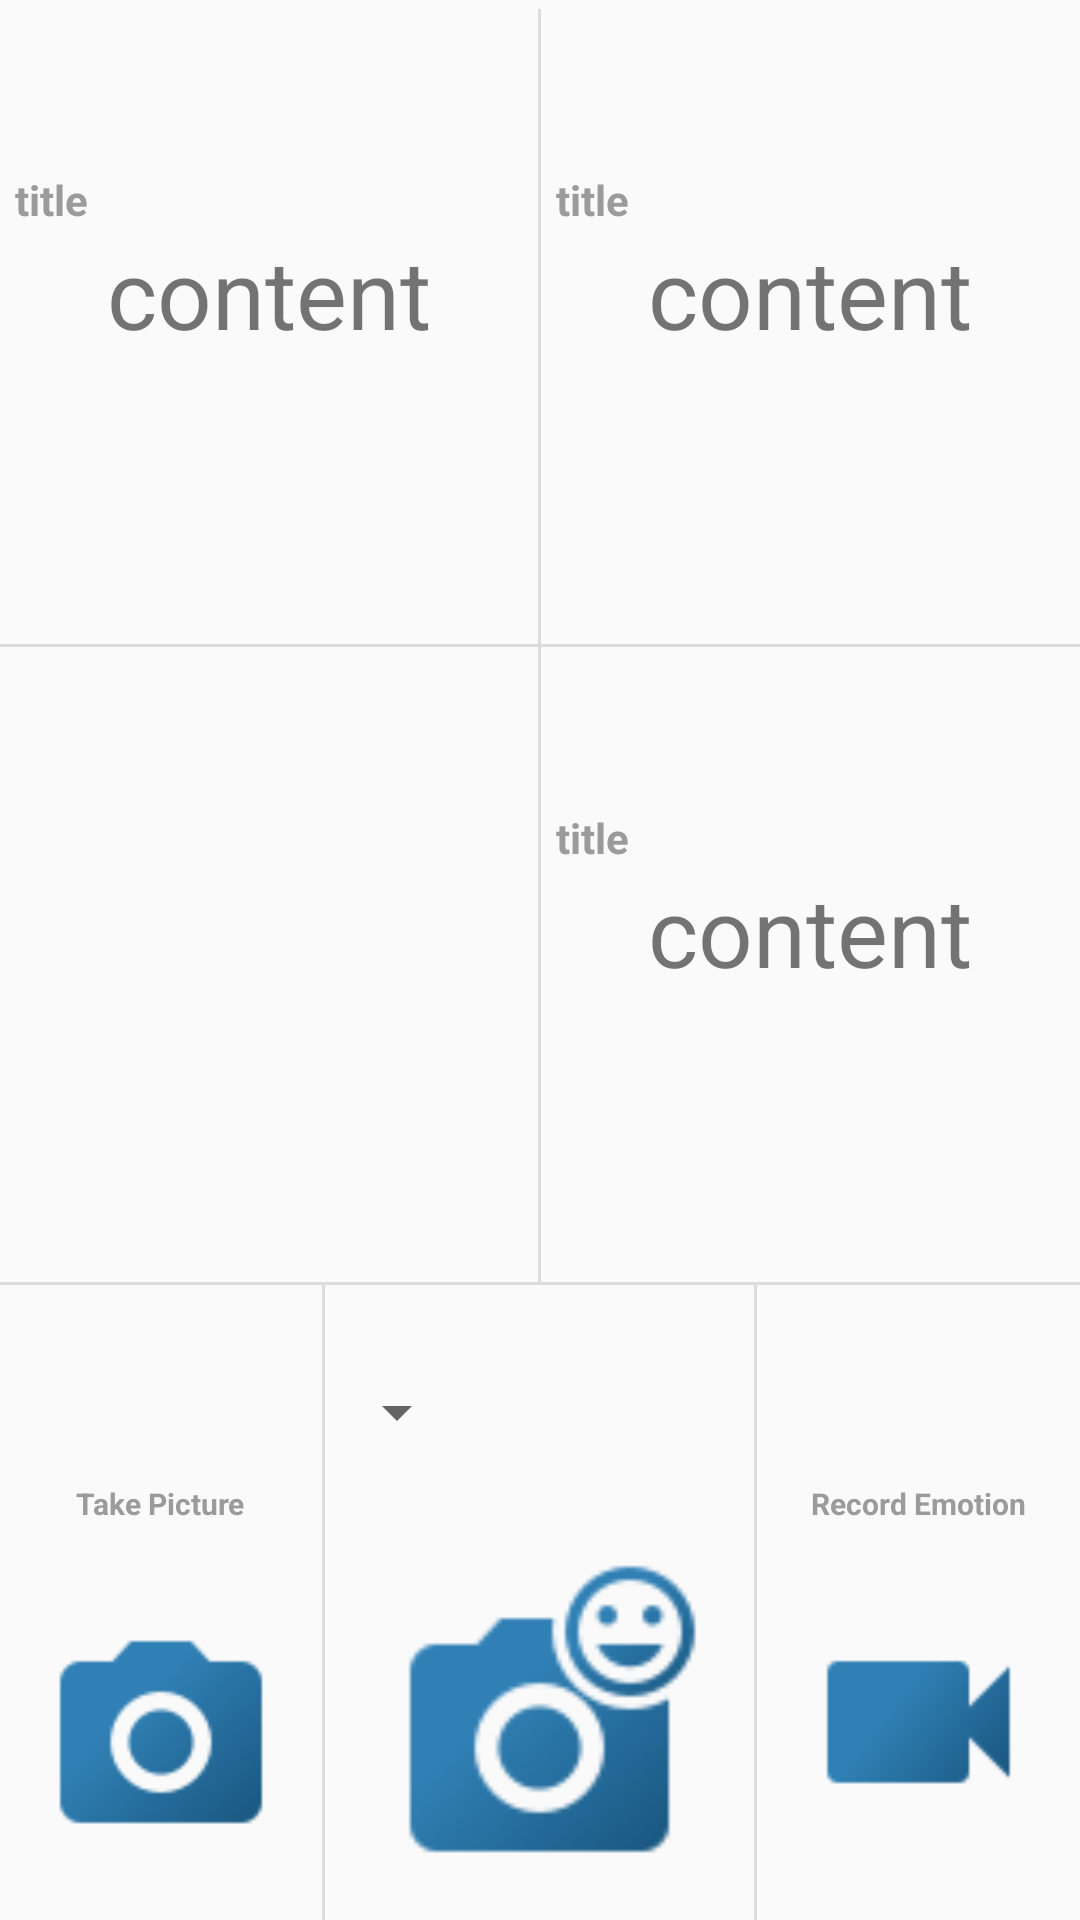

The Android layout XML behind this screen, and the referenced resources:
<!-- AndroidManifest.xml: application theme AppTheme -->
<!-- res/layout/chat_block.xml -->
<?xml version="1.0" encoding="utf-8"?>
<LinearLayout xmlns:android="http://schemas.android.com/apk/res/android"
    android:orientation="vertical"
    android:layout_width="match_parent"
    android:layout_height="match_parent"
    android:showDividers="middle"
    android:divider="?android:listDivider">

    <LinearLayout
        android:orientation="horizontal"
        android:layout_width="match_parent"
        android:layout_height="0dp"
        android:layout_weight="1"
        android:showDividers="middle"
        android:divider="?android:listDivider"
        android:layout_marginTop="3dp">

        <include
            android:id="@+id/gaze_status_container"
            layout="@layout/two_line_text"
            android:layout_width="0dp"
            android:layout_height="match_parent"
            android:layout_weight="1"/>


        <include
            android:id="@+id/emotion_status_container"
            layout="@layout/two_line_text"
            android:layout_width="0dp"
            android:layout_height="match_parent"
            android:layout_weight="1"/>

    </LinearLayout>

    <LinearLayout
        android:orientation="horizontal"
        android:layout_width="match_parent"
        android:layout_height="0dp"
        android:layout_weight="1"
        android:showDividers="middle"
        android:divider="?android:listDivider">


        <include
            android:id="@+id/sadness_status_container"
            layout="@layout/two_line_text"
            android:layout_width="0dp"
            android:layout_height="match_parent"
            android:layout_weight="1"
            android:visibility="invisible"/>


        <include
            android:id="@+id/play_controller_feedback_result_container"
            layout="@layout/two_line_text"
            android:layout_width="0dp"
            android:layout_height="match_parent"
            android:layout_weight="1"/>

    </LinearLayout>

    <LinearLayout
        android:orientation="horizontal"
        android:layout_width="match_parent"
        android:layout_height="0dp"
        android:layout_weight="1"
        android:showDividers="middle"
        android:divider="?android:listDivider">

        
        <LinearLayout
            android:layout_weight="3"
            android:layout_width="0dp"
            android:layout_height="match_parent"
            android:orientation="vertical">

            <TextView
                android:id="@+id/take_picture_title"
                android:layout_width="wrap_content"
                android:layout_height="0dp"
                android:layout_weight="2"
                style="@style/image_title_text_title"
                android:text="@string/take_picture" />


            <ImageView
                android:id="@+id/take_picture_button"
                android:layout_width="match_parent"
                android:layout_height="0dp"
                android:layout_weight="3"
                android:scaleType="fitCenter"
                android:gravity="center"
                android:layout_gravity="center"
                android:layout_margin="10dp"
                android:src="@drawable/ic_capture_normal"/>
        </LinearLayout>


        
        <LinearLayout
            android:layout_weight="4"
            android:layout_width="0dp"
            android:layout_height="match_parent"
            android:orientation="vertical">

            <Spinner
                android:id="@+id/emotion_capture_spinner"
                android:layout_width="wrap_content"
                android:layout_height="0dp"
                android:layout_weight="2"
                android:layout_marginTop="@dimen/two_line_text_separator_margin_top"
                />

            


            <ImageView
                android:id="@+id/emotion_capture_button"
                android:layout_width="match_parent"
                android:layout_height="0dp"
                android:layout_weight="3"
                android:scaleType="fitCenter"
                android:gravity="center"
                android:layout_gravity="center"
                android:layout_margin="10dp"
                android:src="@drawable/ic_capture_face_normal"/>
        </LinearLayout>


        
        <LinearLayout
            android:layout_weight="3"
            android:layout_width="0dp"
            android:layout_height="match_parent"
            android:orientation="vertical">

            <TextView
                android:id="@+id/record_emotion_title"
                android:layout_width="wrap_content"
                android:layout_height="0dp"
                android:layout_weight="2"
                style="@style/image_title_text_title"
                android:text="@string/start_recording_emotion"/>


            <ImageView
                android:id="@+id/record_emotion_button"
                android:layout_width="match_parent"
                android:layout_height="0dp"
                android:layout_weight="3"
                android:scaleType="fitCenter"
                android:gravity="center"
                android:layout_gravity="center"
                android:layout_margin="10dp"
                android:src="@drawable/ic_record_normal"/>
        </LinearLayout>

    </LinearLayout>

</LinearLayout>
<!-- res/layout/two_line_text.xml (included above) -->
<?xml version="1.0" encoding="utf-8"?>
<LinearLayout xmlns:android="http://schemas.android.com/apk/res/android"
    android:layout_width="match_parent"
    android:layout_height="match_parent"
    android:orientation="vertical">
    <TextView
        android:id="@+id/two_line_text_title"
        android:layout_width="wrap_content"
        android:layout_height="0dp"
        android:layout_weight="2"
        style="@style/two_line_text_title"
        android:text="title"/>

    <TextView
        android:id="@+id/two_line_text_content"
        android:layout_width="wrap_content"
        android:layout_height="0dp"
        android:layout_weight="4"
        style="@style/two_line_text_content"
        android:text="content" />

    

</LinearLayout>
<!-- resources referenced by this layout -->
<resources>
  <dimen name="two_line_text_separator_margin_top">5dp</dimen>
  <!-- drawable ic_capture_face_normal: png bitmap (drawable-hdpi, 2076 bytes) -->
  <!-- drawable ic_capture_normal: png bitmap (drawable-hdpi, 1495 bytes) -->
  <!-- drawable ic_record_normal: png bitmap (drawable-hdpi, 809 bytes) -->
  <string name="start_recording_emotion">Record Emotion</string>
  <string name="take_happy_moment">Happy Moment</string>
  <string name="take_picture">Take Picture</string>
  <style name="image_title_text_title">
          <item name="android:textSize">@dimen/image_title_text_title_font_size</item>
          <item name="android:textStyle">bold</item>
          <item name="android:maxLines">2</item>
          <item name="android:layout_marginTop">@dimen/two_line_text_separator_margin_top</item>
          <item name="android:textColor">@color/two_line_text_title_font_color</item>
          <item name="android:gravity">bottom</item>
          <item name="android:layout_gravity">center_horizontal</item>
      </style>
  <style name="two_line_text_content">
          <item name="android:textSize">@dimen/two_line_text_content_font_size</item>
          <item name="android:maxLines">1</item>
          <item name="android:layout_marginBottom">@dimen/two_line_text_title_margin_bottom</item>
          <item name="android:gravity">top</item>
          <item name="android:layout_gravity">top|center_horizontal</item>
      </style>
  <style name="two_line_text_title">
          <item name="android:textSize">@dimen/two_line_text_title_font_size</item>
          <item name="android:textStyle">bold</item>
          <item name="android:maxLines">1</item>
          <item name="android:layout_marginLeft">@dimen/two_line_text_title_margin_left</item>
          <item name="android:layout_marginTop">@dimen/two_line_text_separator_margin_top</item>
          <item name="android:textColor">@color/two_line_text_title_font_color</item>
          <item name="android:gravity">bottom</item>
          <item name="android:layout_gravity">bottom</item>
      </style>
  <style name="AppTheme" parent="Theme.AppCompat.Light.DarkActionBar">
          
          <item name="colorPrimary">@color/colorPrimary</item>
          <item name="colorPrimaryDark">@color/colorPrimaryDark</item>
          <item name="colorAccent">@color/colorAccent</item>
          <item name="windowActionBar">false</item>
          <item name="windowNoTitle">true</item>
      </style>
  <dimen name="image_title_text_title_font_size">10sp</dimen>
  <color name="two_line_text_title_font_color">#9B9B9B</color>
  <dimen name="two_line_text_content_font_size">32sp</dimen>
  <dimen name="two_line_text_title_margin_bottom">2dp</dimen>
  <dimen name="two_line_text_title_font_size">14sp</dimen>
  <dimen name="two_line_text_title_margin_left">5dp</dimen>
  <color name="colorPrimary">#3F51B5</color>
  <color name="colorPrimaryDark">#303F9F</color>
  <color name="colorAccent">#FF4081</color>
</resources>
